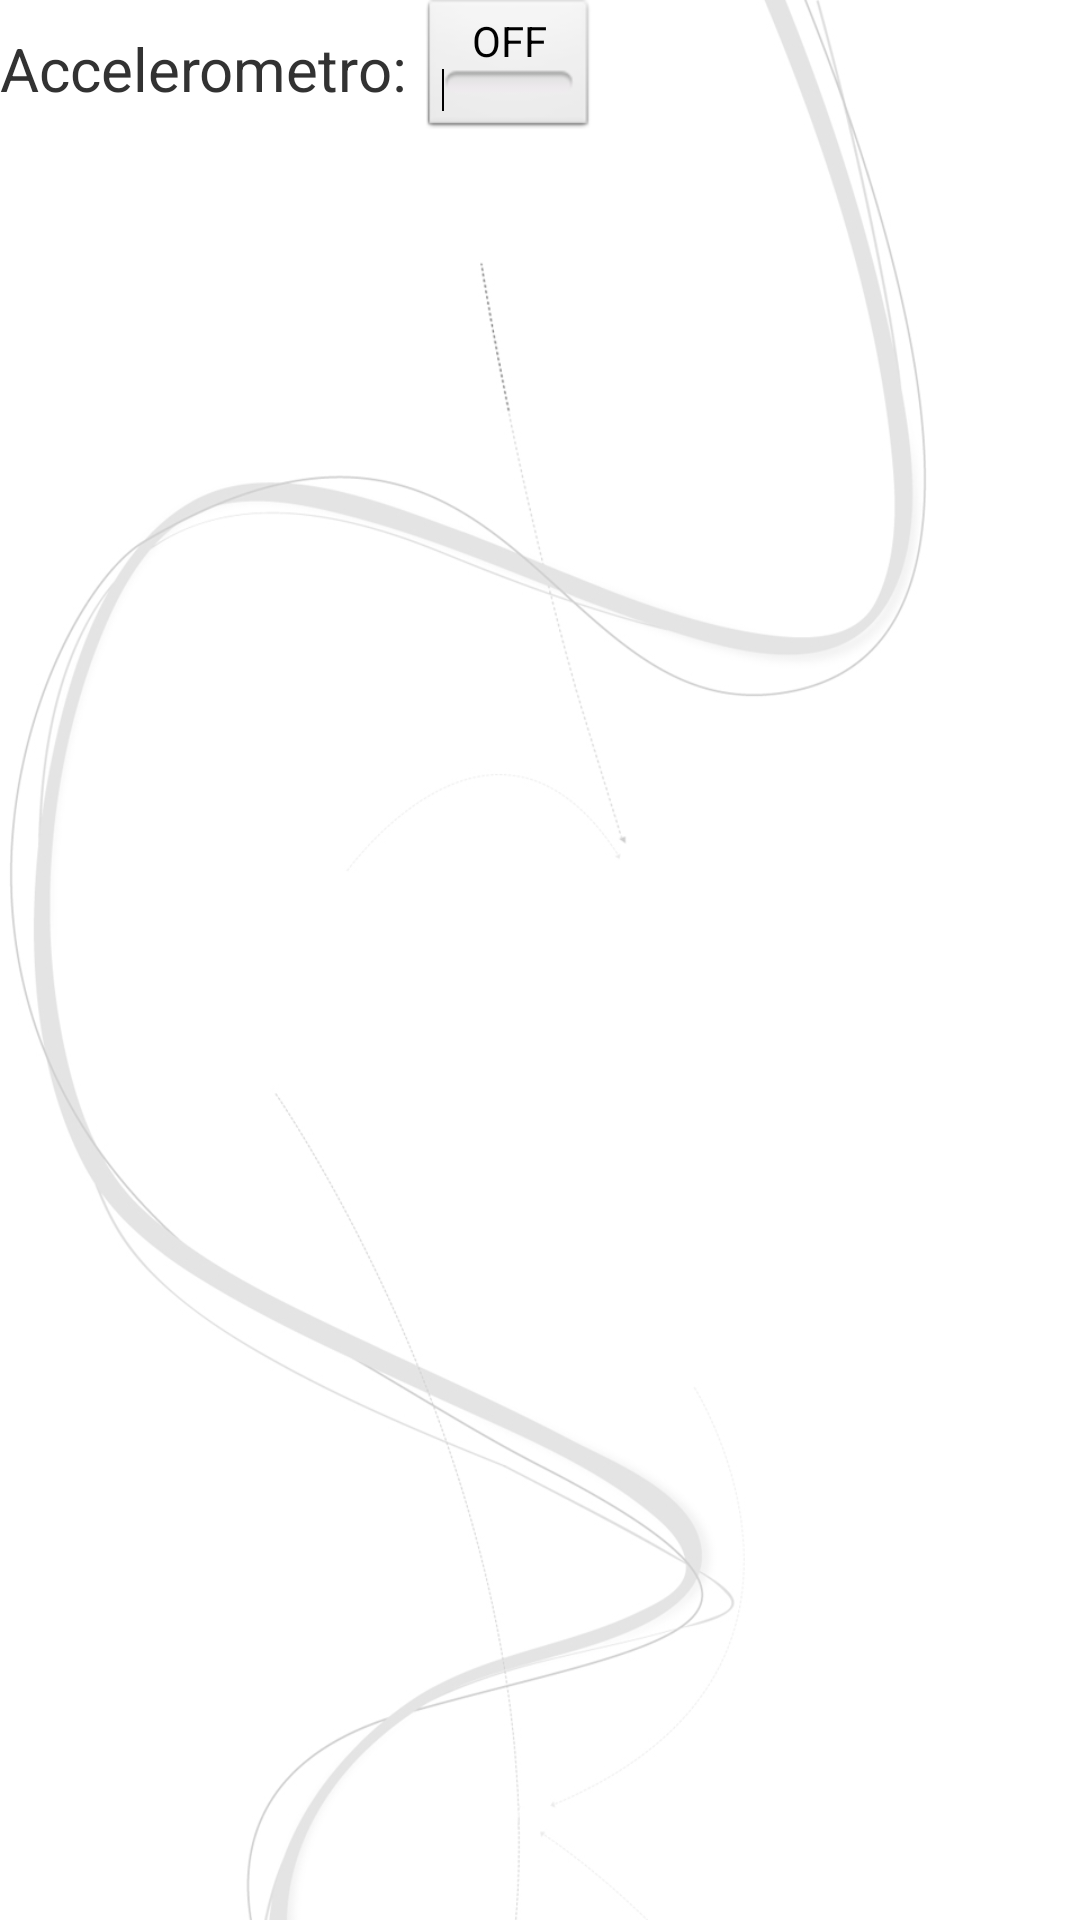

Reconstruct the res/layout file that produces this screen, plus the resources it refers to.
<!-- AndroidManifest.xml: application theme AppTheme -->
<!-- res/layout/activity_settings_screen.xml -->
<?xml version="1.0" encoding="utf-8"?>

<LinearLayout xmlns:android="http://schemas.android.com/apk/res/android"
    android:layout_width="fill_parent"
    android:layout_height="fill_parent"
    android:orientation="vertical"
    android:background="@drawable/air_sfondo_app3_bianco" >

    <LinearLayout
        android:layout_width="fill_parent"
        android:layout_height="wrap_content" >

        <TextView
            android:id="@+id/textView1"
            android:layout_width="wrap_content"
            android:layout_height="wrap_content"
            android:layout_gravity="center"
            android:text="@string/accelerometro"
            android:textSize="20sp" />

        <ToggleButton
            android:id="@+id/toggleButton1"
            android:layout_width="wrap_content"
            android:layout_height="wrap_content"
            />

    </LinearLayout>

</LinearLayout>
<!-- resources referenced by this layout -->
<resources>
  <!-- drawable air_sfondo_app3_bianco: jpg bitmap (drawable-xhdpi, 91849 bytes) -->
  <string name="accelerometro">"Accelerometro: "</string>
  <style name="AppTheme" parent="android:Theme.Light">
          <item name="android:listViewStyle">@style/TransparentListView</item>
          <item name="android:expandableListViewStyle">@style/TransparentExpandableListView</item>
      </style>
  <style name="TransparentListView" parent="@android:style/Widget.ListView">
          <item name="android:cacheColorHint">@android:color/transparent</item>
      </style>
  <style name="TransparentExpandableListView" parent="@android:style/Widget.ExpandableListView">
          <item name="android:cacheColorHint">@android:color/transparent</item>
      </style>
</resources>
